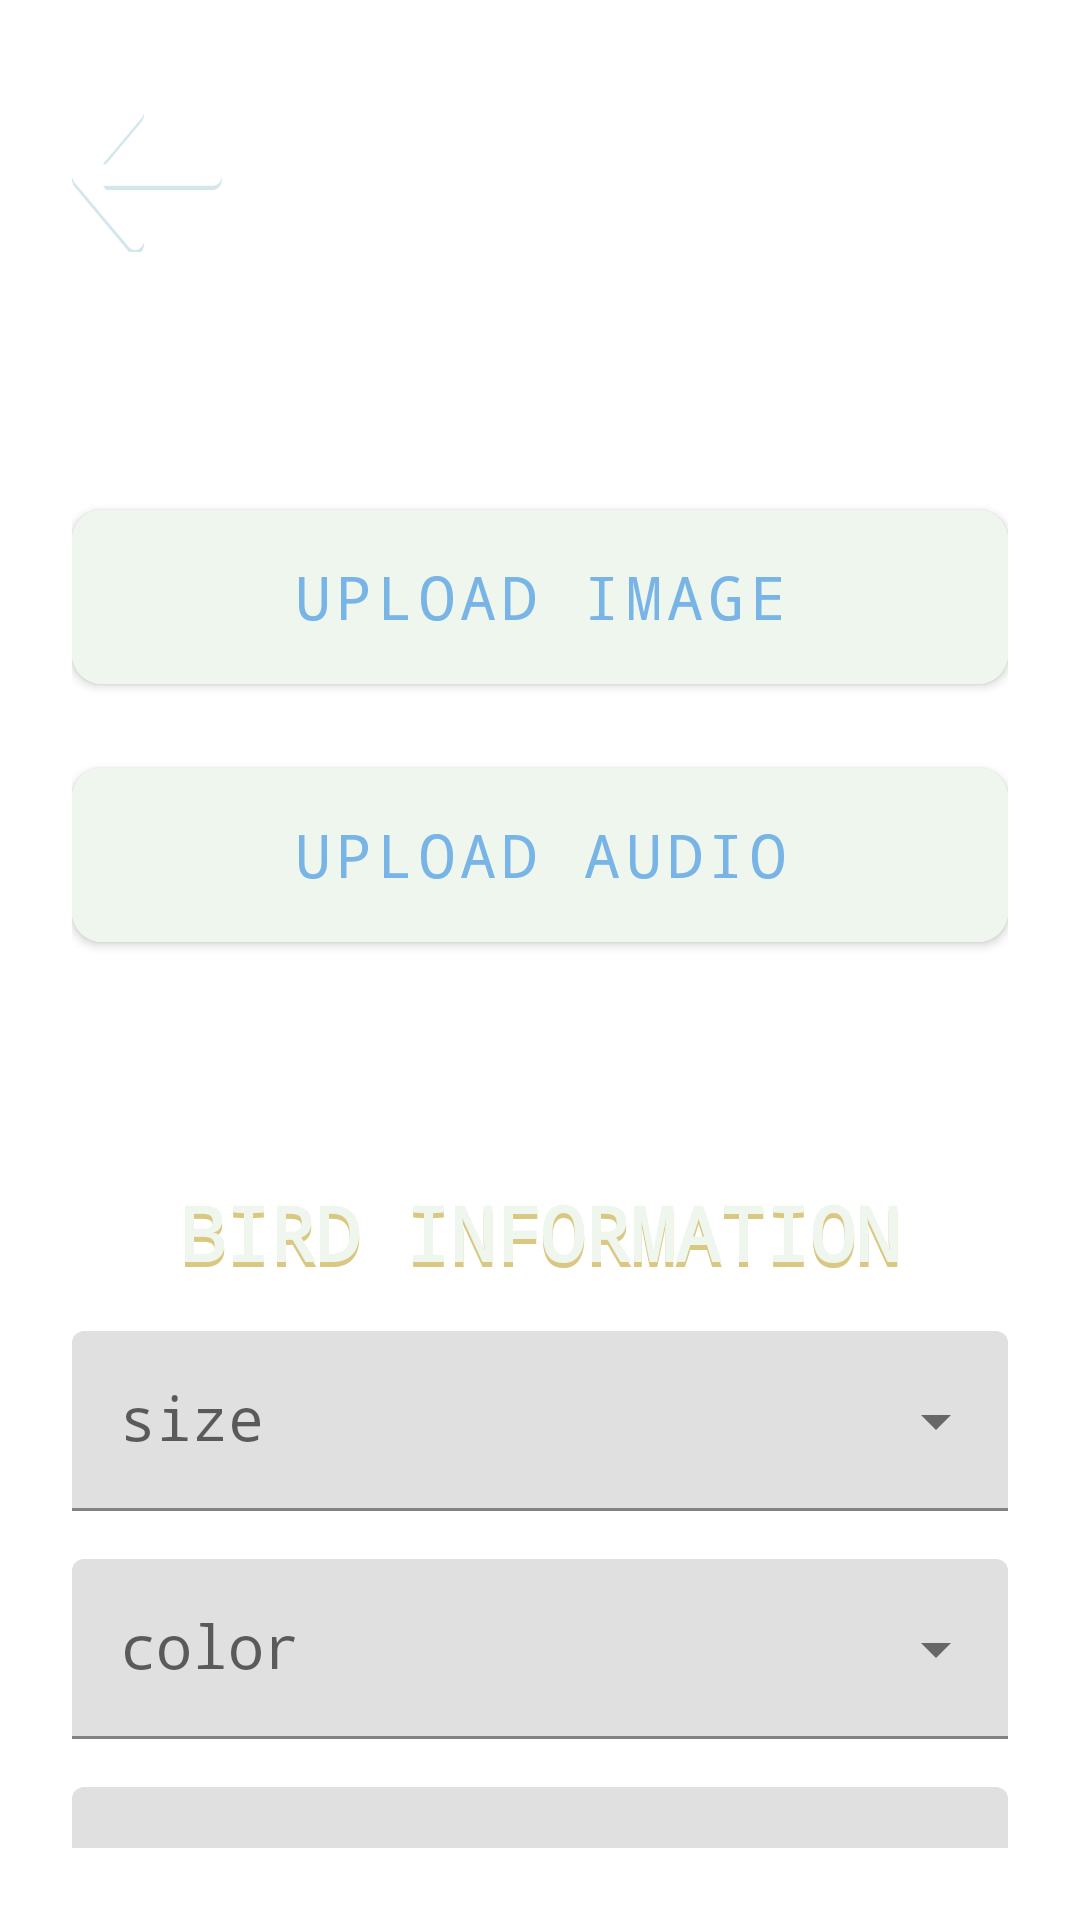

Android layout source for this screen:
<!-- AndroidManifest.xml: application theme Theme.Tweetseek -->
<!-- res/layout/input_management.xml -->
<?xml version="1.0" encoding="utf-8"?>
<androidx.constraintlayout.widget.ConstraintLayout
    xmlns:android="http://schemas.android.com/apk/res/android"
    xmlns:app="http://schemas.android.com/apk/res-auto"
    xmlns:tools="http://schemas.android.com/tools"
    android:layout_width="match_parent"
    android:layout_height="match_parent"
    android:padding="24dp"
    android:background="@drawable/home_bg"
    tools:context=".activity.MainActivity">

    
    <ImageButton
        android:id="@+id/buttonBack"
        android:layout_width="50dp"
        android:layout_height="50dp"
        android:layout_alignParentEnd="true"
        android:background="?attr/selectableItemBackgroundBorderless"
        android:scaleType="centerCrop"
        android:src="@drawable/back"
        android:layout_marginTop="10dp"
        app:layout_constraintStart_toStartOf="parent"
        app:layout_constraintTop_toTopOf="parent"
        tools:layout_editor_absoluteY="24dp" />

    
    <com.google.android.material.button.MaterialButton
        android:id="@+id/imgUpload"
        android:layout_width="0dp"
        android:layout_height="70dp"
        android:layout_marginTop="80dp"
        android:backgroundTint="@color/white"
        android:fontFamily="monospace"
        android:icon="@android:drawable/ic_menu_camera"
        android:text="@string/upload_image"
        android:textSize="20sp"
        android:textColor="@color/blue"
        app:iconPadding="12dp"
        app:cornerRadius="10dp"
        app:layout_constraintEnd_toEndOf="parent"
        app:layout_constraintStart_toStartOf="parent"
        app:layout_constraintTop_toBottomOf="@id/buttonBack" />

    
    <com.google.android.material.button.MaterialButton
        android:id="@+id/audioUpload"
        android:layout_width="0dp"
        android:layout_height="70dp"
        android:layout_marginTop="16dp"
        android:backgroundTint="@color/white"
        android:fontFamily="monospace"
        android:icon="@android:drawable/ic_btn_speak_now"
        android:text="@string/upload_audio"
        android:textSize="20sp"
        android:textColor="@color/blue"
        app:iconPadding="12dp"
        app:cornerRadius="10dp"
        app:layout_constraintEnd_toEndOf="parent"
        app:layout_constraintStart_toStartOf="parent"
        app:layout_constraintTop_toBottomOf="@id/imgUpload" />

    
    <TextView
        android:id="@+id/sectionLabel2"
        android:layout_width="wrap_content"
        android:layout_height="wrap_content"
        android:text="@string/bird_information"
        android:textSize="25sp"
        android:textStyle="bold"
        android:fontFamily="monospace"
        android:textColor="@color/yellow"
        android:layout_marginTop="75.5dp"
        app:layout_constraintTop_toBottomOf="@id/audioUpload"
        app:layout_constraintStart_toStartOf="parent"
        app:layout_constraintEnd_toEndOf="parent" />
    
    <TextView
        android:id="@+id/sectionLabel"
        android:layout_width="wrap_content"
        android:layout_height="wrap_content"
        android:text="@string/bird_information"
        android:textSize="25sp"
        android:textStyle="bold"
        android:fontFamily="monospace"
        android:textColor="@color/white"
        android:layout_marginTop="74dp"
        app:layout_constraintTop_toBottomOf="@id/audioUpload"
        app:layout_constraintStart_toStartOf="parent"
        app:layout_constraintEnd_toEndOf="parent" />

    
    <com.google.android.material.textfield.TextInputLayout
        android:id="@+id/sizeDropdownLayout"
        android:layout_width="0dp"
        android:layout_height="wrap_content"
        android:layout_marginTop="16dp"
        android:hint="@string/size"

        app:endIconMode="dropdown_menu"
        app:layout_constraintTop_toBottomOf="@id/sectionLabel"
        app:layout_constraintStart_toStartOf="parent"
        app:layout_constraintEnd_toEndOf="parent">

        <AutoCompleteTextView
            android:id="@+id/sizeDropdown"
            android:layout_width="match_parent"
            android:layout_height="60dp"
            android:fontFamily="monospace"
            android:paddingHorizontal="16dp"
            android:textSize="20sp"
            tools:ignore="LabelFor" />
    </com.google.android.material.textfield.TextInputLayout>

    
    <com.google.android.material.textfield.TextInputLayout
        android:id="@+id/colorDropdownLayout"
        android:layout_width="0dp"
        android:layout_height="wrap_content"
        android:layout_marginTop="16dp"
        android:hint="@string/color"
        app:endIconMode="dropdown_menu"
        app:layout_constraintTop_toBottomOf="@id/sizeDropdownLayout"
        app:layout_constraintStart_toStartOf="parent"
        app:layout_constraintEnd_toEndOf="parent">

        <AutoCompleteTextView
            android:id="@+id/colorDropdown"
            android:layout_width="match_parent"
            android:layout_height="60dp"
            android:fontFamily="monospace"
            android:paddingHorizontal="16dp"
            android:textSize="20sp"
            tools:ignore="LabelFor" />
    </com.google.android.material.textfield.TextInputLayout>

    
    <com.google.android.material.textfield.TextInputLayout
        android:id="@+id/locationDropdownLayout"
        android:layout_width="0dp"
        android:layout_height="wrap_content"
        android:layout_marginTop="16dp"
        android:hint="@string/location"
        app:endIconMode="dropdown_menu"
        app:layout_constraintTop_toBottomOf="@id/colorDropdownLayout"
        app:layout_constraintStart_toStartOf="parent"
        app:layout_constraintEnd_toEndOf="parent">

        <AutoCompleteTextView
            android:id="@+id/locationDropdown"
            android:layout_width="match_parent"
            android:layout_height="60dp"
            android:fontFamily="monospace"
            android:paddingHorizontal="16dp"
            android:textSize="20sp"
            tools:ignore="LabelFor" />
    </com.google.android.material.textfield.TextInputLayout>


    
    <com.google.android.material.button.MaterialButton
        android:id="@+id/submitButton"
        android:layout_width="172dp"
        android:layout_height="65dp"
        android:layout_gravity="end"
        android:layout_marginTop="76dp"
        android:layout_marginEnd="4dp"
        android:backgroundTint="@color/white"
        android:text="@string/submit"
        android:textColor="@color/blue"
        android:textSize="30sp"
        app:cornerRadius="10dp"
        app:layout_constraintEnd_toEndOf="@id/locationDropdownLayout"
        app:layout_constraintTop_toBottomOf="@id/locationDropdownLayout" />


</androidx.constraintlayout.widget.ConstraintLayout>
<!-- resources referenced by this layout -->
<resources>
  <color name="blue">#79B4E7</color>
  <color name="white">#EFF6EE</color>
  <color name="yellow">#DAC781</color>
  <!-- drawable back: png bitmap (drawable, 3921 bytes) -->
  <string name="bird_information">BIRD INFORMATION</string>
  <string name="color">color</string>
  <string name="location">location</string>
  <string name="size">size</string>
  <string name="submit">submit</string>
  <string name="upload_audio">Upload Audio</string>
  <string name="upload_image">Upload Image</string>
  <style name="Theme.Tweetseek" parent="Theme.MaterialComponents.DayNight.NoActionBar">
          
          <item name="colorPrimary">@color/teal_700</item>
          <item name="colorPrimaryVariant">@color/purple_700</item>
          <item name="colorOnPrimary">@color/blue</item>
          
          <item name="colorSecondary">@color/teal_200</item>
          <item name="colorSecondaryVariant">@color/teal_700</item>
          <item name="colorOnSecondary">@color/white</item>
          
          <item name="android:statusBarColor">@color/white</item>
          
      </style>
  <color name="teal_700">#EFF6EE</color>
  <color name="purple_700">#EFF6EE</color>
  <color name="teal_200">#EFF6EE</color>
</resources>
